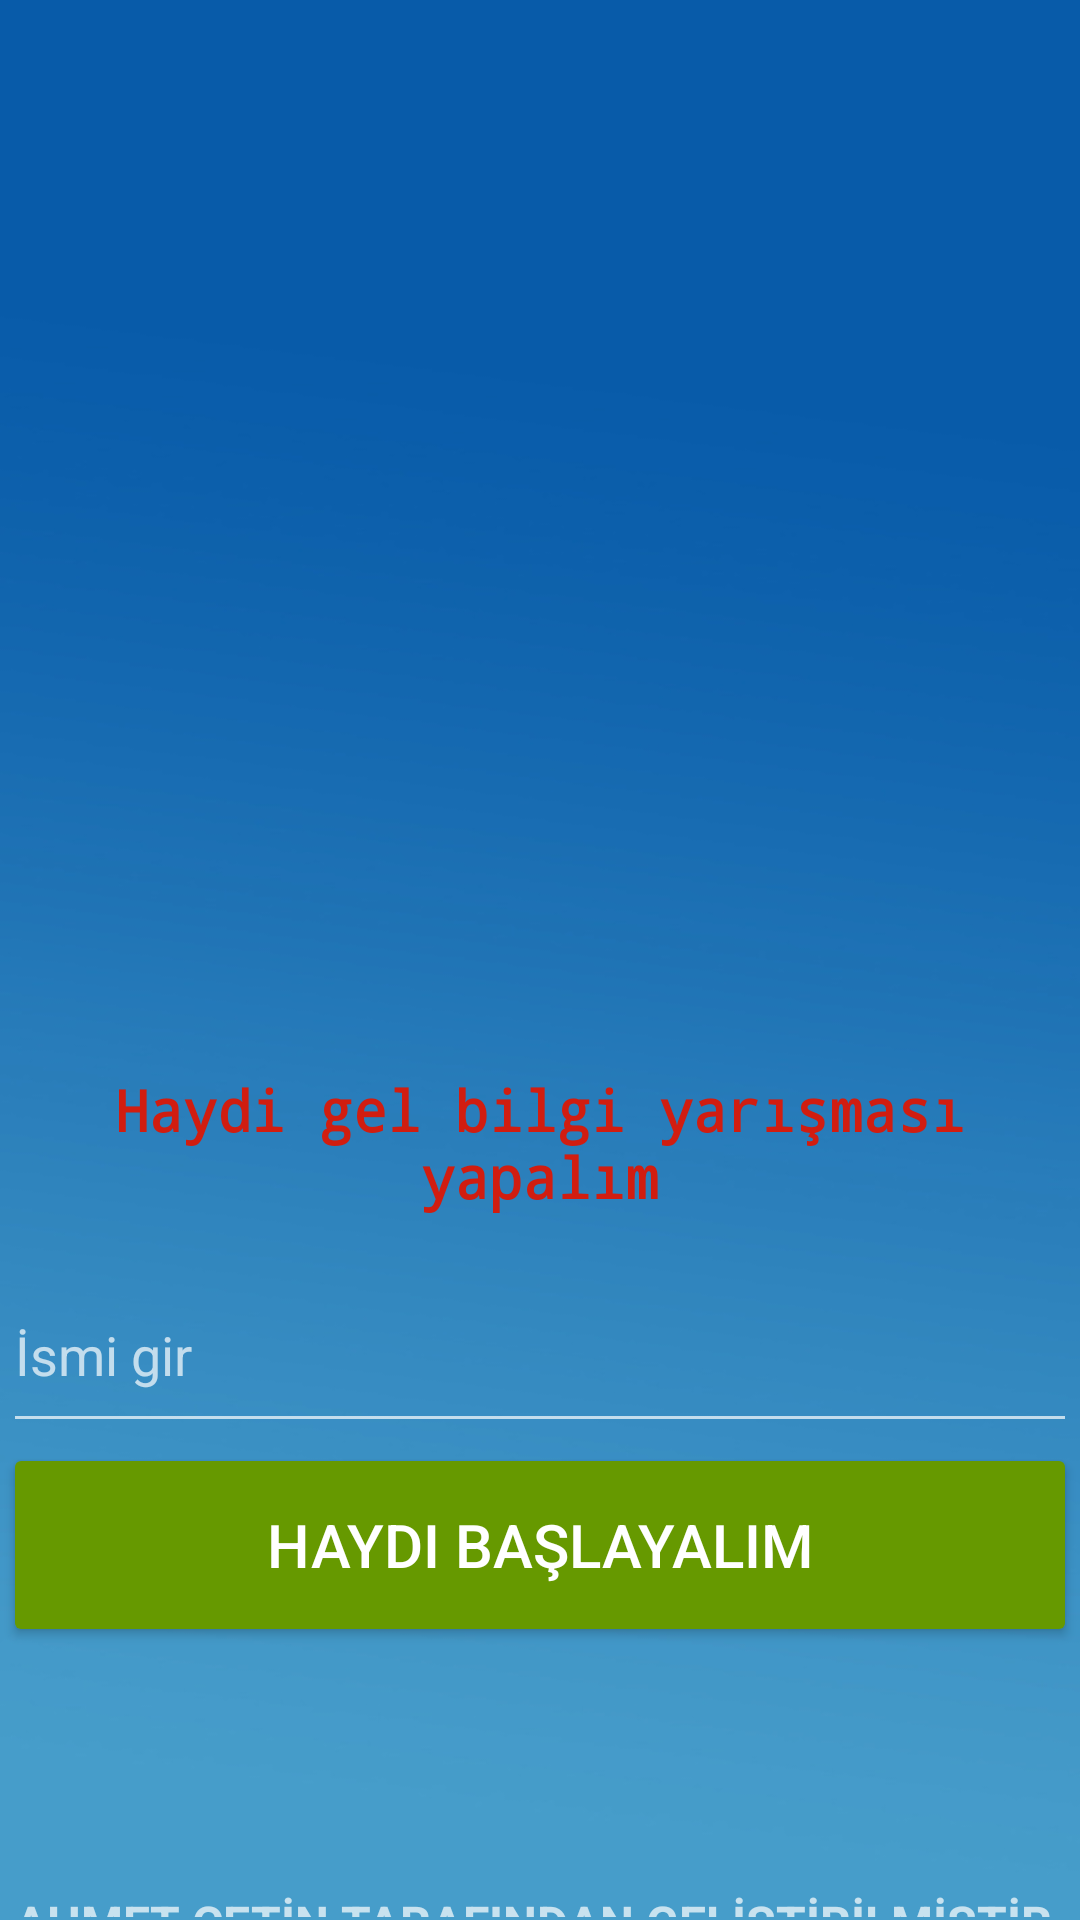

Android layout source for this screen:
<!-- AndroidManifest.xml: application theme Theme.Mobil_proje -->
<!-- res/layout/activity_main.xml -->
<?xml version="1.0" encoding="utf-8"?>
<androidx.constraintlayout.widget.ConstraintLayout xmlns:android="http://schemas.android.com/apk/res/android"
    xmlns:app="http://schemas.android.com/apk/res-auto"
    xmlns:tools="http://schemas.android.com/tools"
    android:layout_width="match_parent"
    android:layout_height="match_parent"
    android:background="@drawable/back"

    tools:context=".MainActivity">

    <LinearLayout
        android:id="@+id/linearLayout"
        android:layout_width="0dp"
        android:layout_height="0dp"
        android:layout_marginStart="1dp"
        android:layout_marginTop="1dp"
        android:layout_marginEnd="1dp"
        android:layout_marginBottom="1dp"
        android:orientation="vertical"
        app:layout_constraintBottom_toBottomOf="parent"
        app:layout_constraintEnd_toEndOf="parent"
        app:layout_constraintStart_toStartOf="parent"
        app:layout_constraintTop_toTopOf="parent">

        <Space
            android:layout_width="match_parent"
            android:layout_height="96dp" />

        <ImageView
            android:id="@+id/imageView"
            android:layout_width="match_parent"
            android:layout_height="215dp"
            app:srcCompat="@drawable/logo" />

        <Space
            android:layout_width="match_parent"
            android:layout_height="45dp" />

        <TextView
            android:id="@+id/textView2"
            android:layout_width="match_parent"
            android:layout_height="62dp"
            android:fontFamily="monospace"
            android:text="Haydi gel bilgi yarışması yapalım"
            android:textAlignment="center"
            android:textColor="#D11D10"
            android:textSize="19sp"
            android:textStyle="bold" />

        <EditText
            android:id="@+id/isim"
            android:layout_width="match_parent"
            android:layout_height="62dp"
            android:ems="10"
            android:hint="İsmi gir"
            android:inputType="textPersonName" />

        <Button
            android:id="@+id/button"
            android:layout_width="match_parent"
            android:layout_height="68dp"
            android:backgroundTint="@android:color/holo_green_dark"
            android:text="Haydi başlayalım"
            android:textSize="20sp" />

        <Space
            android:layout_width="match_parent"
            android:layout_height="81dp" />

        <TextView
            android:id="@+id/textView"
            android:layout_width="match_parent"
            android:layout_height="wrap_content"
            android:text="AHMET ÇETİN TARAFINDAN GELİŞTİRİLMİŞTİR."
            android:textAlignment="center"
            android:textSize="16sp"
            android:textStyle="bold" />

    </LinearLayout>
</androidx.constraintlayout.widget.ConstraintLayout>
<!-- resources referenced by this layout -->
<resources>
  <!-- drawable back: jpg bitmap (drawable, 36724 bytes) -->
  <style name="Theme.Mobil_proje" parent="Theme.AppCompat.NoActionBar">
          
          <item name="colorPrimary">@color/purple_500</item>
          <item name="colorPrimaryVariant">@color/purple_700</item>
          <item name="colorOnPrimary">@color/white</item>
          
          <item name="colorSecondary">@color/teal_200</item>
          <item name="colorSecondaryVariant">@color/teal_700</item>
          <item name="colorOnSecondary">@color/black</item>
          
          <item name="android:statusBarColor" tools:targetApi="l">?attr/colorPrimaryVariant</item>
          
      </style>
  <!-- not gathered from this repository: default colours our renderer supplied (Android Studio template values) -->
  <color name="purple_500">#FF6200EE</color>
  <color name="purple_700">#FF3700B3</color>
  <color name="teal_200">#FF03DAC5</color>
  <color name="teal_700">#FF018786</color>
  <color name="black">#FF000000</color>
  <color name="white">#FFFFFFFF</color>
</resources>
